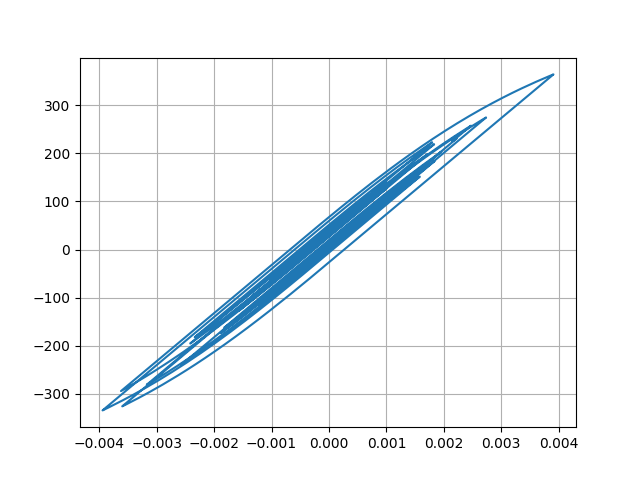

Data behind this chart, as committed beside it:
Desplacment, Force
0.0, 0.0
5.6866256356702346e-08, 0.005687
1.903704822338066e-07, 0.01904
3.312208280259916e-07, 0.03312
4.21811437570086e-07, 0.04218
4.265519381389786e-07, 0.04266
3.379100621155621e-07, 0.03379
1.7640610404071736e-07, 0.01764
-2.634250532143826e-08, -0.002634
-2.4055207085637324e-07, -0.02406
-4.556462701813728e-07, -0.04556
-6.996980555609472e-07, -0.06997
-1.044777218573439e-06, -0.1045
-1.5872197719757346e-06, -0.1587
-2.409353983406805e-06, -0.2409
-3.55373044331713e-06, -0.3554
-4.992215672812969e-06, -0.4992
-6.5984718126031834e-06, -0.6598
-8.139324481982156e-06, -0.8139
-9.297824749055894e-06, -0.9298
-9.725667919382597e-06, -0.9726
-9.081859681334395e-06, -0.9082
-7.089764929370405e-06, -0.709
-3.5927146331186794e-06, -0.3593
1.4019693291301565e-06, 0.1402
7.723410825267965e-06, 0.7723
1.5073414526559899e-05, 1.507
2.305308790559402e-05, 2.305
3.1229738201551226e-05, 3.123
3.9201512700749016e-05, 3.92
4.666457855799263e-05, 4.666
5.3486019703530185e-05, 5.348
5.974072893967865e-05, 5.974
6.56808474519159e-05, 6.568
7.16604847613589e-05, 7.166
7.804671666728435e-05, 7.804
8.510321520991382e-05, 8.51
9.291563971110081e-05, 9.291
0.0001013, 10.13
0.00011, 10.99
0.0001182, 11.82
0.0001252, 12.52
0.0001302, 13.02
0.0001325, 13.25
0.0001317, 13.17
0.0001276, 12.75
0.0001203, 12.03
0.0001104, 11.04
9.857147380961423e-05, 9.854
8.558550408264348e-05, 8.556
7.22715154214353e-05, 7.224
5.931124689914161e-05, 5.928
4.71145622138461e-05, 4.708
3.569892303683113e-05, 3.567
2.4644031227969378e-05, 2.461
1.3184742762338674e-05, 1.315
3.8408057774961813e-07, 0.0354
-1.4665436669288266e-05, -1.47
-3.261752377581832e-05, -3.265
-5.36714574429593e-05, -5.37
... 2,941 more rows
